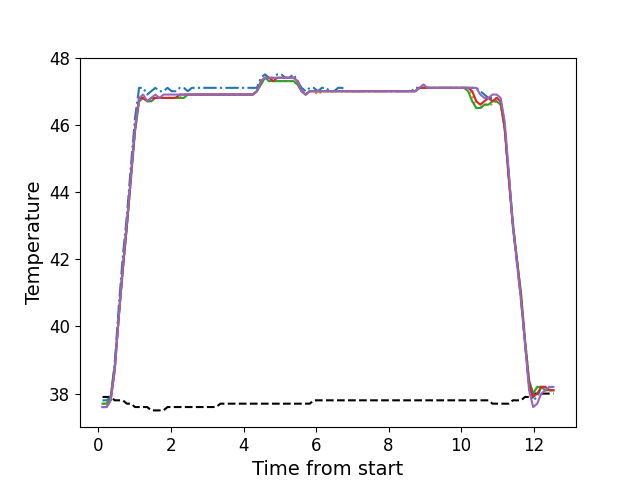

The data file committed next to this chart (first rows):
, times, neutral, z1, z2, z3, z4, z5
0, 0.1116, 37.9, 37.8, 37.7, 37.7, 37.6, 37.6
1, 0.2233, 37.9, 37.8, 37.7, 37.7, 37.6, 37.6
2, 0.3359, 37.9, 37.9, 37.9, 37.9, 37.8, 37.8
3, 0.4475, 37.8, 38.9, 38.7, 38.8, 38.7, 38.7
4, 0.5601, 37.8, 40.6, 40.3, 40.3, 40.3, 40.3
5, 0.6713, 37.8, 42.1, 41.7, 41.7, 41.7, 41.8
6, 0.7839, 37.7, 43.3, 43.0, 43.0, 43.0, 43.1
7, 0.8959, 37.7, 44.8, 44.4, 44.4, 44.5, 44.5
8, 1.008, 37.6, 46.2, 45.8, 45.8, 45.9, 45.9
9, 1.12, 37.6, 47.1, 46.7, 46.7, 46.8, 46.8
10, 1.232, 37.6, 47.1, 46.8, 46.8, 46.8, 46.9
11, 1.344, 37.6, 46.9, 46.7, 46.7, 46.7, 46.7
12, 1.456, 37.5, 47.0, 46.7, 46.7, 46.8, 46.8
13, 1.568, 37.5, 47.1, 46.8, 46.8, 46.8, 46.9
14, 1.681, 37.5, 47.0, 46.8, 46.8, 46.8, 46.8
15, 1.793, 37.5, 47.0, 46.8, 46.8, 46.8, 46.9
16, 1.904, 37.6, 47.1, 46.8, 46.8, 46.8, 46.9
17, 2.017, 37.6, 47.0, 46.8, 46.8, 46.8, 46.9
18, 2.128, 37.6, 47.0, 46.8, 46.8, 46.8, 46.9
19, 2.241, 37.6, 47.1, 46.8, 46.8, 46.9, 46.9
20, 2.352, 37.6, 47.1, 46.9, 46.8, 46.9, 46.9
21, 2.465, 37.6, 47.0, 46.9, 46.9, 46.9, 46.9
22, 2.577, 37.6, 47.1, 46.9, 46.9, 46.9, 46.9
23, 2.689, 37.6, 47.1, 46.9, 46.9, 46.9, 46.9
24, 2.801, 37.6, 47.1, 46.9, 46.9, 46.9, 46.9
25, 2.913, 37.6, 47.1, 46.9, 46.9, 46.9, 46.9
26, 3.025, 37.6, 47.1, 46.9, 46.9, 46.9, 46.9
27, 3.137, 37.6, 47.1, 46.9, 46.9, 46.9, 46.9
28, 3.25, 37.6, 47.1, 46.9, 46.9, 46.9, 46.9
29, 3.361, 37.7, 47.1, 46.9, 46.9, 46.9, 46.9
30, 3.474, 37.7, 47.1, 46.9, 46.9, 46.9, 46.9
31, 3.585, 37.7, 47.1, 46.9, 46.9, 46.9, 46.9
32, 3.697, 37.7, 47.1, 46.9, 46.9, 46.9, 46.9
33, 3.81, 37.7, 47.1, 46.9, 46.9, 46.9, 46.9
34, 3.921, 37.7, 47.1, 46.9, 46.9, 46.9, 46.9
35, 4.034, 37.7, 47.1, 46.9, 46.9, 46.9, 46.9
36, 4.146, 37.7, 47.1, 46.9, 46.9, 46.9, 46.9
37, 4.258, 37.7, 47.1, 46.9, 46.9, 46.9, 46.9
38, 4.369, 37.7, 47.1, 47.0, 47.0, 47.0, 47.0
39, 4.482, 37.7, 47.4, 47.2, 47.2, 47.3, 47.3
40, 4.593, 37.7, 47.5, 47.4, 47.4, 47.4, 47.4
41, 4.706, 37.7, 47.4, 47.3, 47.3, 47.4, 47.4
42, 4.818, 37.7, 47.4, 47.3, 47.3, 47.3, 47.4
43, 4.93, 37.7, 47.5, 47.3, 47.3, 47.4, 47.4
44, 5.042, 37.7, 47.5, 47.3, 47.3, 47.4, 47.4
45, 5.155, 37.7, 47.4, 47.3, 47.3, 47.4, 47.4
46, 5.266, 37.7, 47.4, 47.3, 47.3, 47.4, 47.4
47, 5.379, 37.7, 47.5, 47.3, 47.3, 47.4, 47.4
48, 5.49, 37.7, 47.3, 47.2, 47.2, 47.3, 47.3
49, 5.602, 37.7, 47.1, 47.0, 47.0, 47.0, 47.0
50, 5.715, 37.7, 47.0, 46.9, 46.9, 46.9, 46.9
51, 5.826, 37.7, 47.1, 47.0, 47.0, 47.0, 47.0
52, 5.939, 37.8, 47.1, 47.0, 47.0, 47.0, 47.0
53, 6.051, 37.8, 47.0, 46.9, 47.0, 47.0, 47.0
54, 6.163, 37.8, 47.1, 47.0, 47.0, 47.0, 47.0
55, 6.275, 37.8, 47.1, 47.0, 47.0, 47.0, 47.0
56, 6.387, 37.8, 47.0, 47.0, 47.0, 47.0, 47.0
57, 6.499, 37.8, 47.0, 47.0, 47.0, 47.0, 47.0
58, 6.61, 37.8, 47.1, 47.0, 47.0, 47.0, 47.0
59, 6.723, 37.8, 47.1, 47.0, 47.0, 47.0, 47.0
... 52 more rows
